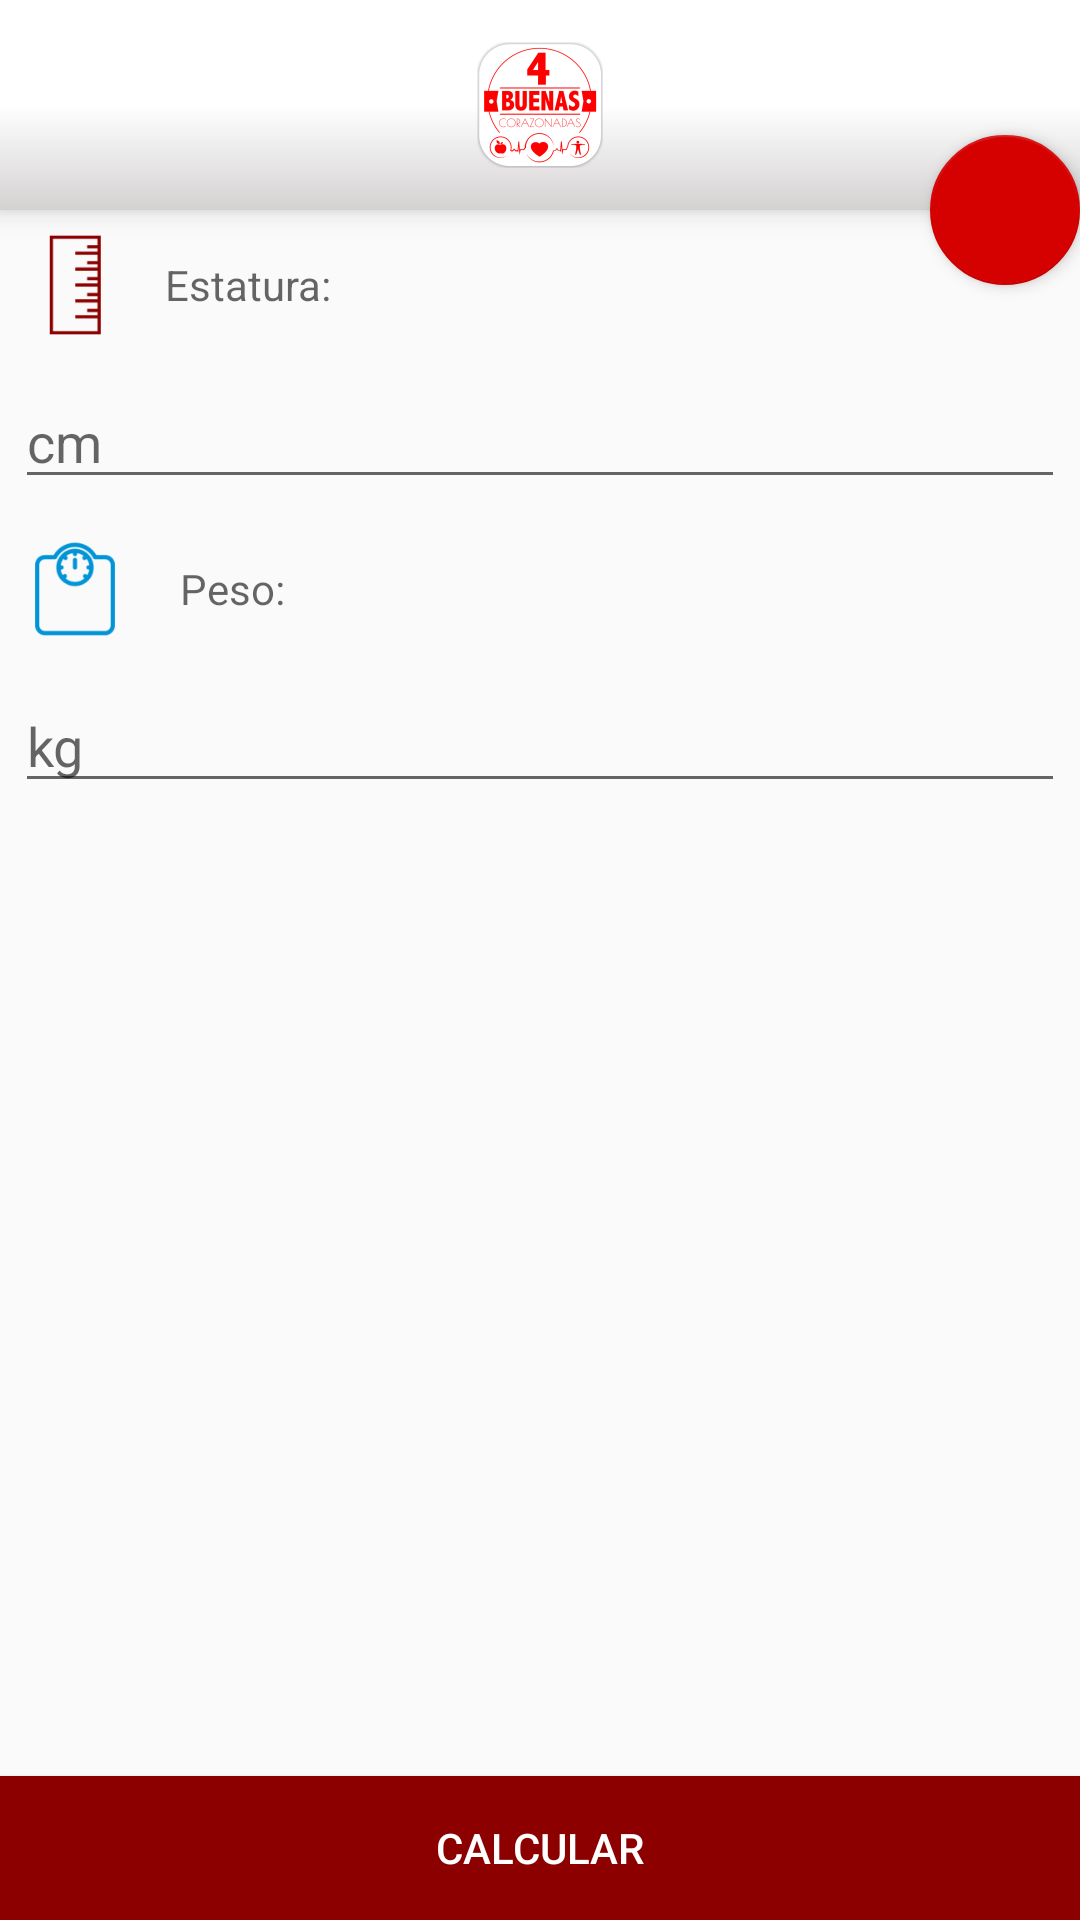

Layout XML and referenced resources for this Android screen:
<!-- AndroidManifest.xml: application theme AppTheme -->
<!-- res/layout/fragment_body_mass.xml -->
<?xml version="1.0" encoding="utf-8"?>
<RelativeLayout xmlns:android="http://schemas.android.com/apk/res/android"
    xmlns:app="http://schemas.android.com/apk/res-auto"
    android:layout_width="fill_parent"
    android:layout_height="fill_parent"
    android:gravity="bottom"
    android:orientation="vertical">

    

    <Button
        android:id="@+id/BtnCalculator"
        style="?android:attr/buttonStyleSmall"
        android:layout_width="match_parent"
        android:layout_height="wrap_content"
        android:layout_alignParentBottom="true"
        android:layout_alignParentLeft="true"
        android:layout_alignParentStart="true"
        android:layout_gravity="center_horizontal"
        android:background="@color/colorPrimaryDark"
        android:elevation="2dp"
        android:text="@string/btnCalculate"
        android:textColor="#ffffff" />

    <FrameLayout
        android:layout_width="match_parent"
        android:layout_height="match_parent"
        android:layout_above="@+id/BtnCalculator"
        android:layout_alignParentLeft="true"
        android:layout_alignParentStart="true"
        android:layout_alignParentTop="true">

        <LinearLayout
            android:layout_width="match_parent"
            android:layout_height="match_parent"
            android:layout_gravity="center_horizontal|top"
            android:orientation="vertical">

            <RelativeLayout
                android:id="@+id/header"
                android:layout_width="match_parent"
                android:layout_height="70dp"
                android:background="@drawable/background_logo"
                android:elevation="5dp"
                android:gravity="center">

                <ImageView
                    android:id="@+id/ImgLogo"
                    android:layout_width="match_parent"
                    android:layout_height="wrap_content"
                    android:layout_gravity="center_horizontal"

                    android:contentDescription="Logo"
                    android:src="@mipmap/ic_launcher" />
            </RelativeLayout>

            <ScrollView
                android:layout_width="match_parent"
                android:layout_height="match_parent"
                android:id="@+id/scrollView5" >

                <RelativeLayout
                    android:layout_width="match_parent"
                    android:layout_height="wrap_content">
                <ImageView
                        android:id="@+id/image_rule"
                        android:layout_width="40dp"
                        android:layout_height="40dp"
                        android:layout_margin="5dp"
                        android:layout_alignParentTop="true"
                        android:layout_alignParentLeft="true"
                        android:src="@mipmap/ic_rule" />

                <TextView
                        android:id="@+id/textView10"
                        android:layout_width="match_parent"
                        android:layout_height="wrap_content"
                        android:text="@string/stature"
                        android:textAppearance="?android:attr/textAppearanceMedium"
                        android:textSize="@dimen/fontSize"
                        android:layout_alignBottom="@+id/image_rule"
                        android:layout_toEndOf="@+id/image_rule"
                        android:layout_alignTop="@+id/image_rule"
                        android:layout_toRightOf="@+id/image_rule"
                        android:gravity="center_vertical"
                        android:layout_margin="5dp" />

                <EditText
                        android:id="@+id/editTextStature"
                        android:layout_width="match_parent"
                        android:layout_height="wrap_content"
                        android:ems="10"
                        android:hint="cm"
                        android:inputType="number"
                        android:layout_below="@+id/image_rule"
                        android:maxLength="3"
                        android:layout_alignParentRight="true"
                        android:layout_alignParentEnd="true"
                        android:layout_margin="5dp" />

                <ImageView
                        android:id="@+id/image_weight"
                        android:layout_width="40dp"
                        android:layout_height="40dp"
                        android:layout_column="0"
                        android:layout_margin="5dp"
                        android:gravity="center"
                        android:src="@mipmap/ic_weight"
                        android:layout_below="@+id/editTextStature"/>

                <TextView
                        android:id="@+id/textView13"
                        android:layout_width="match_parent"
                        android:layout_height="wrap_content"
                        android:layout_column="1"
                        android:text="@string/weight"
                        android:textAppearance="?android:attr/textAppearanceMedium"
                        android:textSize="@dimen/fontSize"
                        android:layout_alignBottom="@+id/image_weight"
                        android:layout_alignLeft="@+id/textView10"
                        android:layout_alignStart="@+id/textView10"
                        android:layout_alignTop="@+id/image_weight"
                        android:gravity="center_vertical"
                    android:layout_margin="5dp" />

                <EditText
                        android:id="@+id/editTextWeight"
                        android:layout_width="match_parent"
                        android:layout_height="wrap_content"
                        android:layout_column="0"
                        android:layout_span="4"
                        android:ems="10"
                        android:hint="kg"
                        android:inputType="number"
                        android:layout_below="@+id/image_weight"
                        android:maxLength="3"
                    android:layout_margin="5dp" />
            </RelativeLayout>
            </ScrollView>


        </LinearLayout>

        <android.support.design.widget.FloatingActionButton
            android:id="@+id/BtnFabReload"
            android:layout_width="50dp"
            android:layout_height="50dp"
            android:layout_gravity="right"
            android:layout_marginTop="45dp"
            android:src="@mipmap/ic_reload"
            app:elevation="3dp" />

    </FrameLayout>
</RelativeLayout>
<!-- resources referenced by this layout -->
<resources>
  <color name="colorPrimaryDark">#8c0000</color>
  <dimen name="fontSize">14dip</dimen>
  <!-- drawable background_logo (drawable) -->
  <shape xmlns:android="http://schemas.android.com/apk/res/android"
      android:shape="rectangle" >
      <gradient
          android:startColor="#d4d1d1"
          android:centerColor="#FFFFFF"
          android:endColor="#FFFFFF"
          android:type="linear"
          android:angle="90"/>
  </shape>
  <!-- mipmap ic_launcher: png bitmap (mipmap-hdpi, 3532 bytes) -->
  <!-- mipmap ic_rule: png bitmap (mipmap-hdpi, 44357 bytes) -->
  <!-- mipmap ic_weight: png bitmap (mipmap-hdpi, 46465 bytes) -->
  <string name="btnCalculate">Calcular</string>
  <string name="stature">Estatura:</string>
  <string name="weight">Peso:</string>
  <style name="AppTheme" parent="Base.Theme.AppCompat.Light.DarkActionBar">
          
          <item name="colorPrimary">@color/colorPrimary</item>
          <item name="colorPrimaryDark">@color/colorPrimaryDark</item>
          <item name="colorAccent">@color/colorAccent</item>
  
  
      </style>
  <color name="colorPrimary">#BA2B1B</color>
  <color name="colorAccent">#d50000</color>
</resources>
